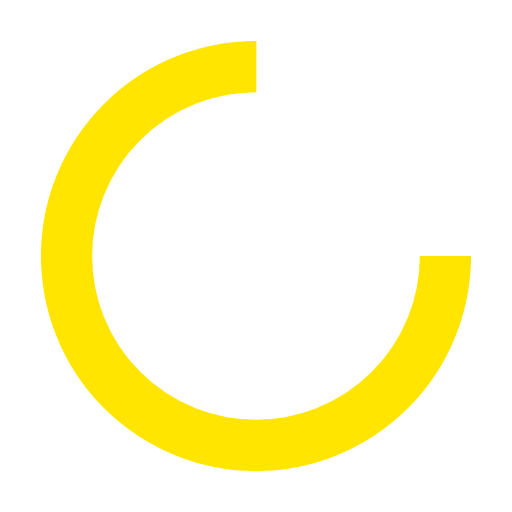
t = 0.00 s
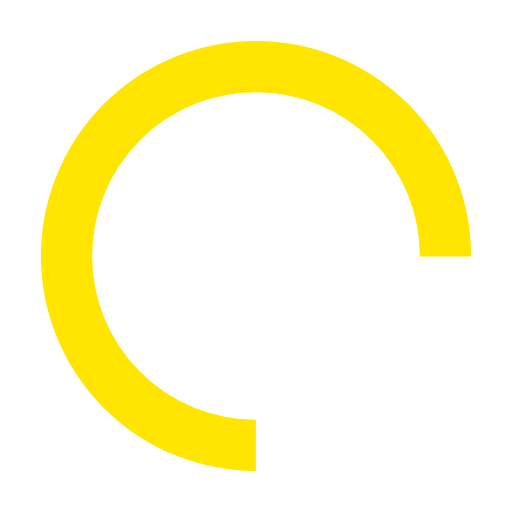
t = 0.38 s
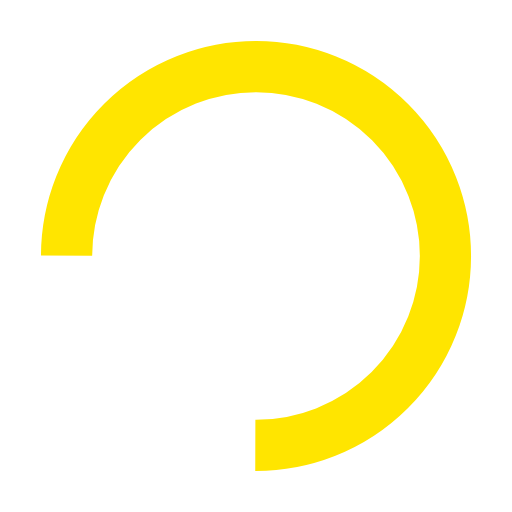
t = 0.76 s
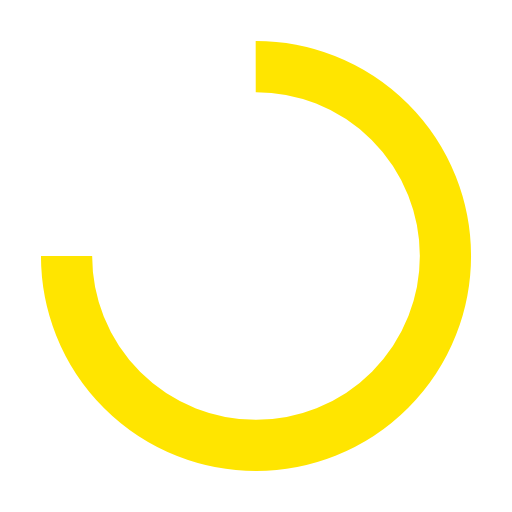
t = 1.14 s

The animated SVG that drew these frames (rendered in a browser with its animation timeline set to each time). Animation: 1 SMIL element (animateTransform=1); one cycle of 1.51 s, repeats indefinitely.

<svg xmlns="http://www.w3.org/2000/svg" viewBox="0 0 100 100" preserveAspectRatio="xMidYMid" width="201" height="201" style="shape-rendering: auto; display: block; background: transparent;" xmlns:xlink="http://www.w3.org/1999/xlink"><g><circle stroke-dasharray="174.35839227423352 60.119464091411174" r="37" stroke-width="10" stroke="#ffe500" fill="none" cy="50" cx="50">
  <animateTransform keyTimes="0;1" values="0 50 50;360 50 50" dur="1.5151515151515151s" repeatCount="indefinite" type="rotate" attributeName="transform"></animateTransform>
</circle><g></g></g><!-- [ldio] generated by https://loading.io --></svg>